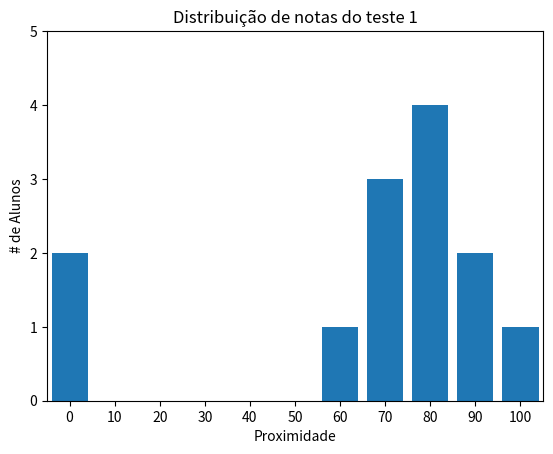

Here is the Python script that generated this plot:
from matplotlib import pyplot as plt
from collections import Counter

notas = [83, 93, 91, 87, 70, 0, 85, 82, 100, 67, 73, 77, 0]
aproximacao = lambda nota: nota // 10 * 10
histograma = Counter(aproximacao(nota) for nota in notas)

plt.bar([x for x in histograma.keys()],
        histograma.values(),
        8)

plt.axis([-5, 105, 0, 5])

plt.xticks([10 * i for i in range(11)])
plt.ylabel("# de Alunos")
plt.xlabel("Proximidade")
plt.title("Distribuição de notas do teste 1")
plt.show()
